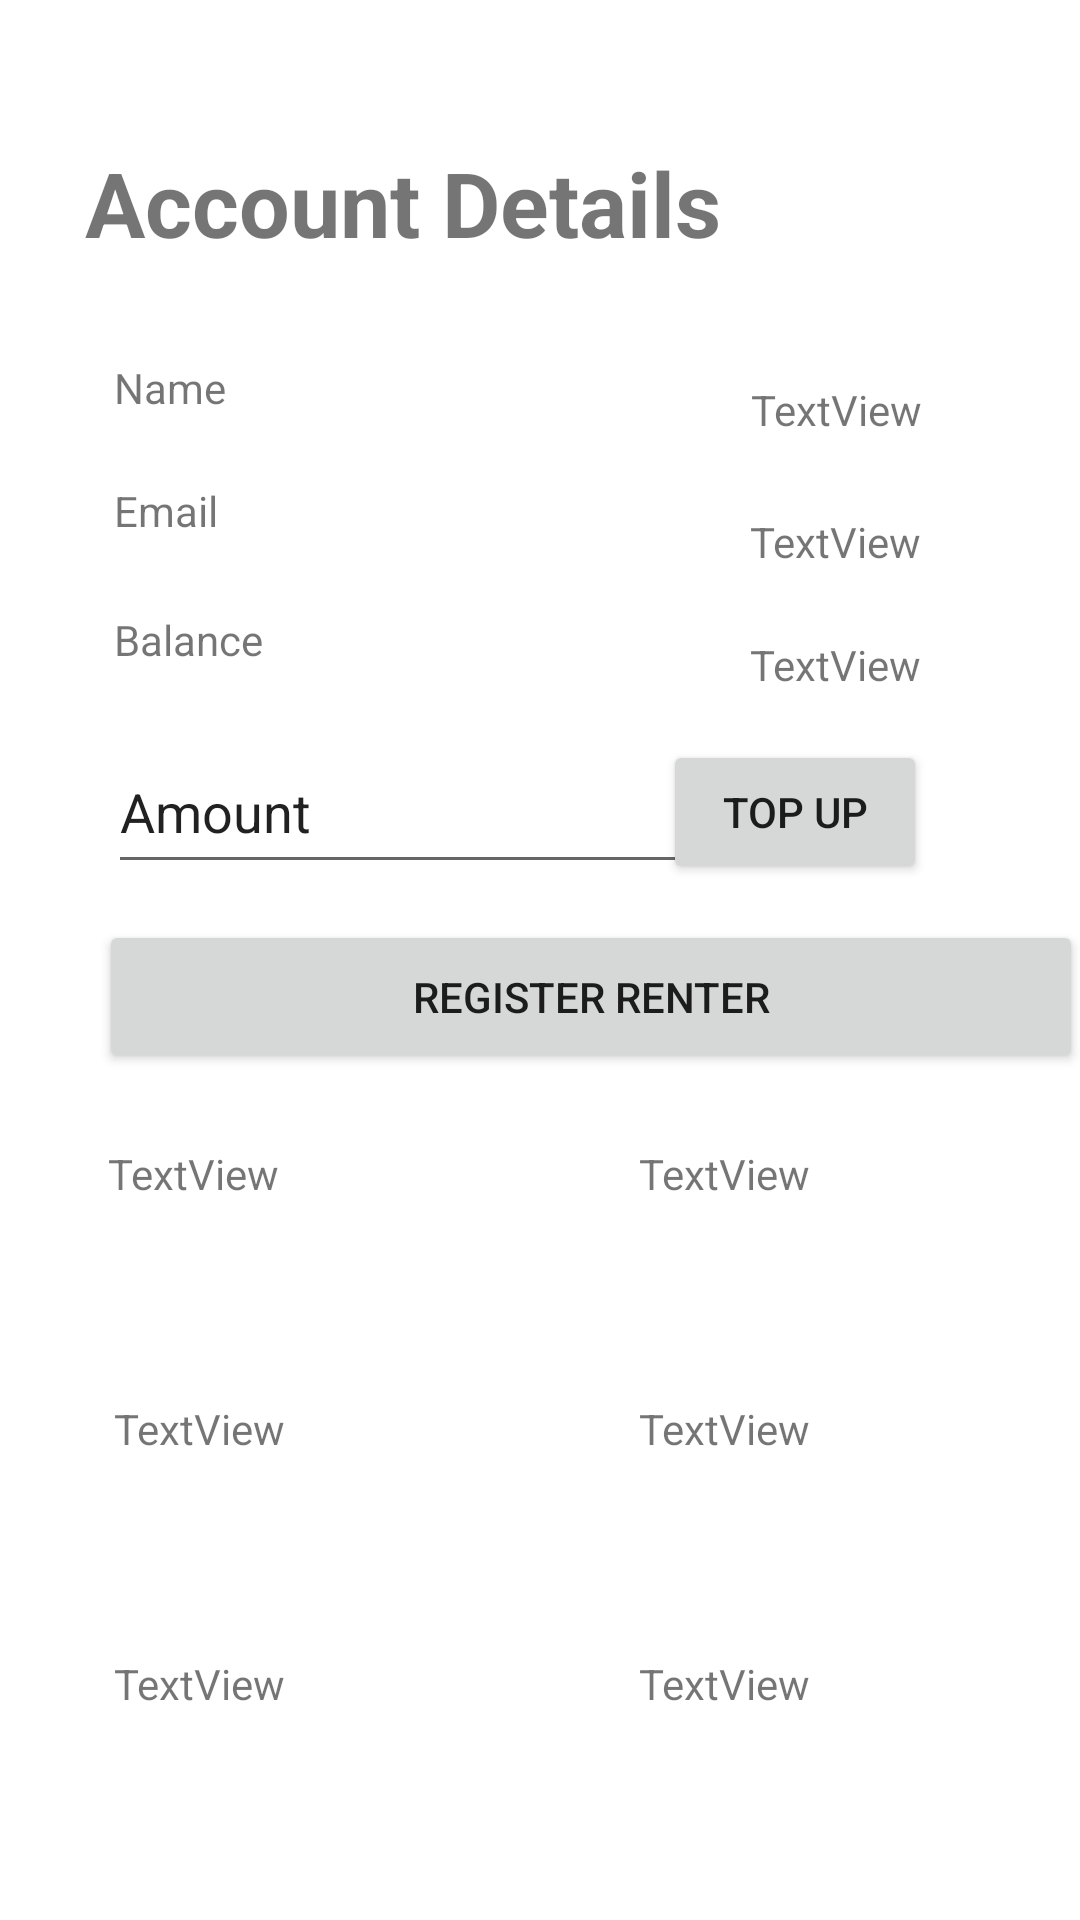

Write the Android layout XML for this screen, with the resource values it uses.
<!-- AndroidManifest.xml: application theme Theme.Jsleepandroid -->
<!-- res/layout/activity_about_me3.xml -->
<?xml version="1.0" encoding="utf-8"?>
<androidx.constraintlayout.widget.ConstraintLayout xmlns:android="http://schemas.android.com/apk/res/android"
    xmlns:app="http://schemas.android.com/apk/res-auto"
    xmlns:tools="http://schemas.android.com/tools"
    android:layout_width="match_parent"
    android:layout_height="match_parent"
    tools:context=".AboutMeActivity">

    <TextView
        android:id="@+id/AccountDetails"
        android:layout_width="wrap_content"
        android:layout_height="wrap_content"
        android:text="Account Details"
        android:textSize="30sp"
        android:textStyle="bold"
        app:layout_constraintBottom_toBottomOf="parent"
        app:layout_constraintEnd_toEndOf="parent"
        app:layout_constraintHorizontal_bias="0.192"
        app:layout_constraintStart_toStartOf="parent"
        app:layout_constraintTop_toTopOf="parent"
        app:layout_constraintVertical_bias="0.079" />

    <TextView
        android:id="@+id/name"
        android:layout_width="wrap_content"
        android:layout_height="wrap_content"
        android:layout_marginStart="38dp"
        android:layout_marginTop="32dp"
        android:text="Name"
        app:layout_constraintStart_toStartOf="parent"
        app:layout_constraintTop_toBottomOf="@+id/AccountDetails" />

    <TextView
        android:id="@+id/email"
        android:layout_width="wrap_content"
        android:layout_height="wrap_content"
        android:layout_marginStart="38dp"
        android:layout_marginTop="22dp"
        android:layout_marginBottom="23dp"
        android:text="Email"
        app:layout_constraintBottom_toTopOf="@+id/balance"
        app:layout_constraintStart_toStartOf="parent"
        app:layout_constraintTop_toBottomOf="@+id/name" />

    <TextView
        android:id="@+id/balance"
        android:layout_width="wrap_content"
        android:layout_height="wrap_content"
        android:layout_marginStart="38dp"
        android:layout_marginTop="24dp"
        android:text="Balance"
        app:layout_constraintStart_toStartOf="parent"
        app:layout_constraintTop_toBottomOf="@+id/email" />

    <EditText
        android:id="@+id/amount"
        android:layout_width="210dp"
        android:layout_height="51dp"
        android:layout_marginStart="36dp"
        android:layout_marginTop="21dp"
        android:ems="10"
        android:inputType="number"
        android:text="Amount"
        app:layout_constraintStart_toStartOf="parent"
        app:layout_constraintTop_toBottomOf="@+id/balance" />

    <Button
        android:id="@+id/TopUp"
        android:layout_width="wrap_content"
        android:layout_height="wrap_content"
        android:layout_marginStart="20dp"
        android:layout_marginTop="24dp"
        android:layout_marginEnd="51dp"
        android:text="TOP UP"
        app:layout_constraintEnd_toEndOf="parent"
        app:layout_constraintHorizontal_bias="1.0"
        app:layout_constraintStart_toEndOf="@+id/amount"
        app:layout_constraintTop_toBottomOf="@+id/balance" />

    <TextView
        android:id="@+id/nameText"
        android:layout_width="wrap_content"
        android:layout_height="wrap_content"
        android:layout_marginStart="200dp"
        android:layout_marginTop="127dp"
        android:layout_marginEnd="78dp"
        android:text="TextView"
        app:layout_constraintEnd_toEndOf="parent"
        app:layout_constraintStart_toEndOf="@+id/name"
        app:layout_constraintTop_toTopOf="parent" />

    <TextView
        android:id="@+id/emailText"
        android:layout_width="wrap_content"
        android:layout_height="wrap_content"
        android:layout_marginStart="202dp"
        android:layout_marginTop="25dp"
        android:layout_marginEnd="78dp"
        android:text="TextView"
        app:layout_constraintEnd_toEndOf="parent"
        app:layout_constraintStart_toEndOf="@+id/email"
        app:layout_constraintTop_toBottomOf="@+id/nameText" />

    <TextView
        android:id="@+id/balanceText"
        android:layout_width="wrap_content"
        android:layout_height="wrap_content"
        android:layout_marginStart="187dp"
        android:layout_marginTop="22dp"
        android:layout_marginEnd="78dp"
        android:text="TextView"
        app:layout_constraintEnd_toEndOf="parent"
        app:layout_constraintStart_toEndOf="@+id/balance"
        app:layout_constraintTop_toBottomOf="@+id/emailText" />

    <Button
        android:id="@+id/registerRenterButton"
        android:layout_width="328dp"
        android:layout_height="51dp"
        android:layout_marginStart="33dp"
        android:layout_marginTop="12dp"
        android:text="REGISTER RENTER"
        app:layout_constraintStart_toStartOf="parent"
        app:layout_constraintTop_toBottomOf="@+id/amount" />

    <TextView
        android:id="@+id/name2"
        android:layout_width="wrap_content"
        android:layout_height="wrap_content"
        android:layout_marginStart="36dp"
        android:layout_marginTop="24dp"
        android:text="TextView"
        app:layout_constraintStart_toStartOf="parent"
        app:layout_constraintTop_toBottomOf="@+id/registerRenterButton" />

    <TextView
        android:id="@+id/address"
        android:layout_width="wrap_content"
        android:layout_height="wrap_content"
        android:layout_marginStart="38dp"
        android:layout_marginTop="66dp"
        android:text="TextView"
        app:layout_constraintStart_toStartOf="parent"
        app:layout_constraintTop_toBottomOf="@+id/name2" />

    <TextView
        android:id="@+id/phoneNumber"
        android:layout_width="wrap_content"
        android:layout_height="wrap_content"
        android:layout_marginStart="38dp"
        android:layout_marginTop="66dp"
        android:text="TextView"
        app:layout_constraintStart_toStartOf="parent"
        app:layout_constraintTop_toBottomOf="@+id/address" />

    <TextView
        android:id="@+id/nameText2"
        android:layout_width="wrap_content"
        android:layout_height="wrap_content"
        android:layout_marginStart="120dp"
        android:layout_marginTop="24dp"
        android:text="TextView"
        app:layout_constraintStart_toEndOf="@+id/name2"
        app:layout_constraintTop_toBottomOf="@+id/registerRenterButton" />

    <TextView
        android:id="@+id/addressText"
        android:layout_width="wrap_content"
        android:layout_height="wrap_content"
        android:layout_marginStart="118dp"
        android:layout_marginTop="66dp"
        android:text="TextView"
        app:layout_constraintStart_toEndOf="@+id/address"
        app:layout_constraintTop_toBottomOf="@+id/nameText2" />

    <TextView
        android:id="@+id/phoneText"
        android:layout_width="wrap_content"
        android:layout_height="wrap_content"
        android:layout_marginStart="118dp"
        android:layout_marginTop="66dp"
        android:text="TextView"
        app:layout_constraintStart_toEndOf="@+id/phoneNumber"
        app:layout_constraintTop_toBottomOf="@+id/addressText" />

</androidx.constraintlayout.widget.ConstraintLayout>
<!-- resources referenced by this layout -->
<resources>
  <style name="Theme.Jsleepandroid" parent="Theme.MaterialComponents.DayNight.DarkActionBar">
          
          <item name="colorPrimary">#FF5722</item>
          <item name="colorPrimaryVariant">@color/purple_700</item>
          <item name="colorOnPrimary">@color/white</item>
          
          <item name="colorSecondary">@color/teal_200</item>
          <item name="colorSecondaryVariant">@color/teal_700</item>
          <item name="colorOnSecondary">@color/black</item>
          
          <item name="android:statusBarColor">?attr/colorPrimaryVariant</item>
          
      </style>
  <!-- not gathered from this repository: default colours our renderer supplied (Android Studio template values) -->
  <color name="purple_700">#FF3700B3</color>
  <color name="teal_200">#FF03DAC5</color>
  <color name="teal_700">#FF018786</color>
  <color name="black">#FF000000</color>
  <color name="white">#FFFFFFFF</color>
</resources>
